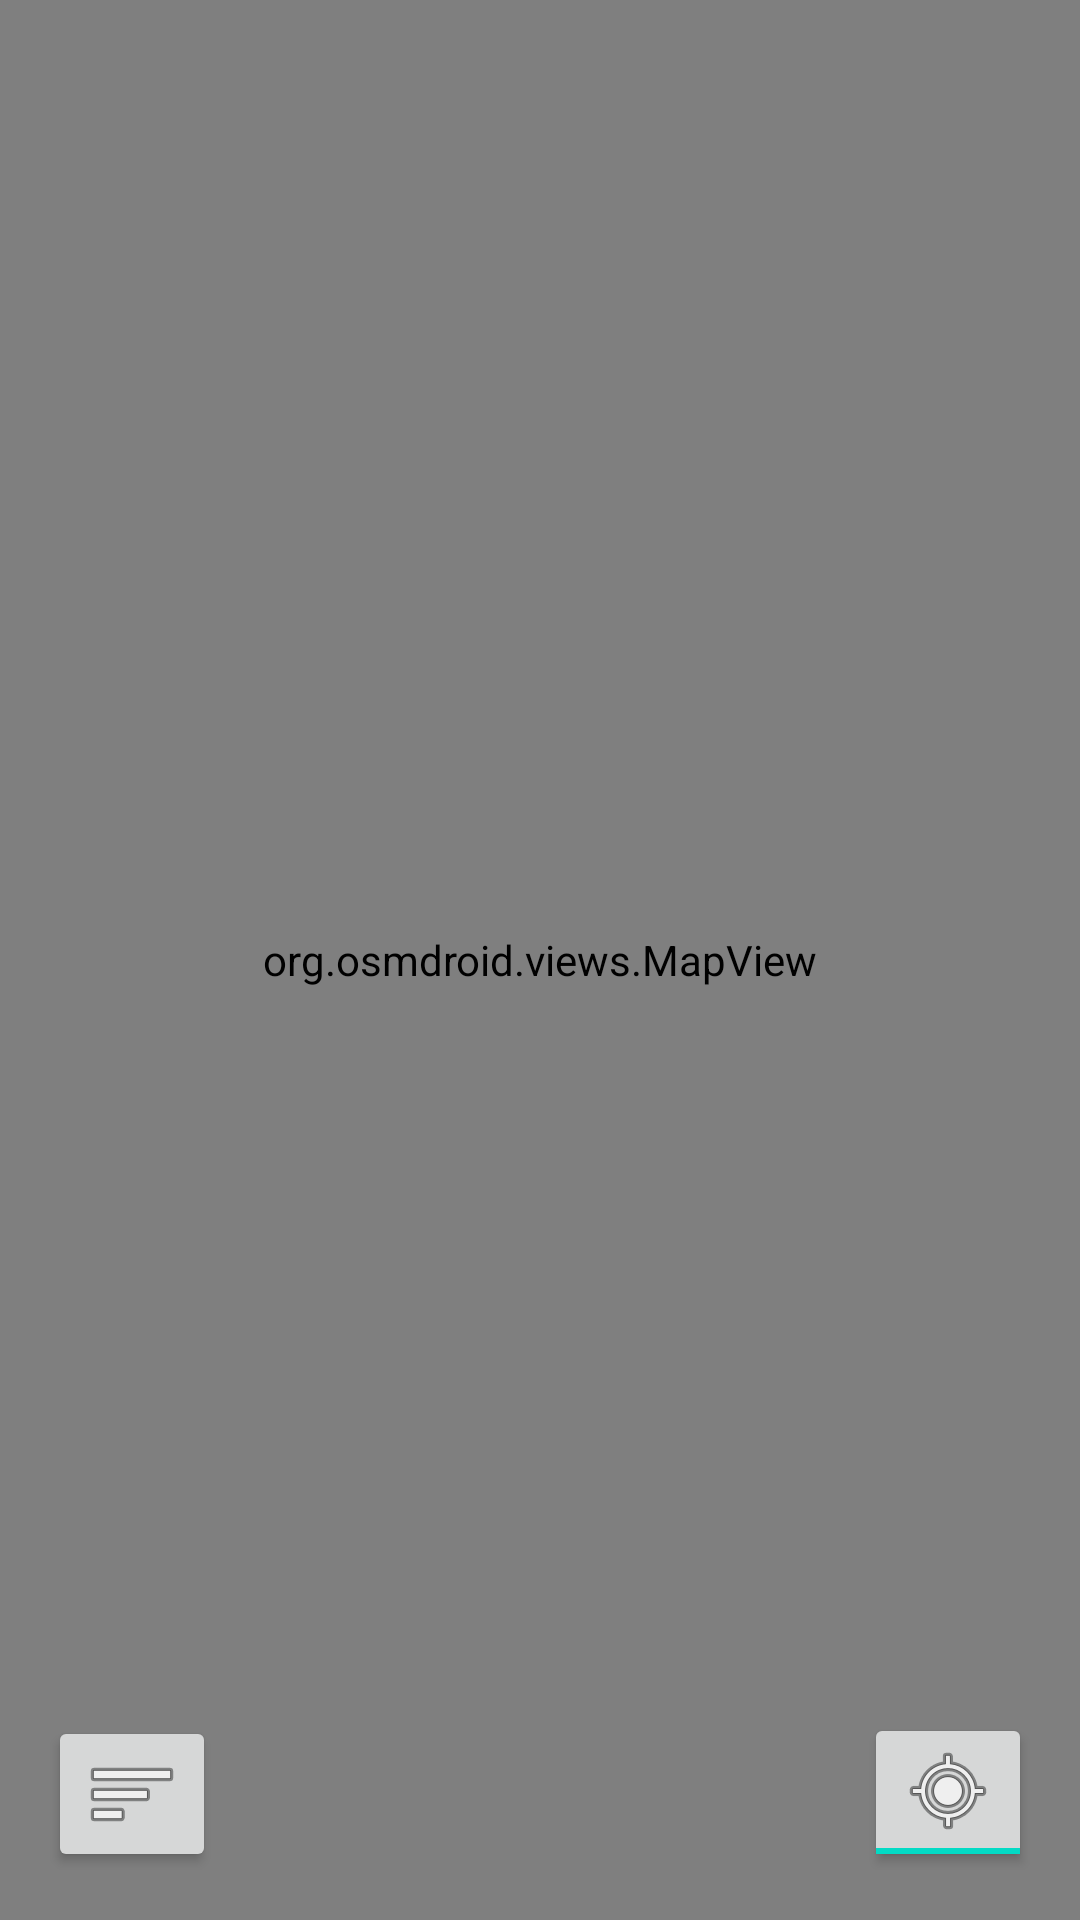

Reconstruct the res/layout file that produces this screen, plus the resources it refers to.
<!-- AndroidManifest.xml: activity theme AppTheme.NoActionBar -->
<!-- res/layout/activity_main.xml -->
<?xml version="1.0" encoding="utf-8"?>
<LinearLayout xmlns:android="http://schemas.android.com/apk/res/android"
    xmlns:tools="http://schemas.android.com/tools"
    android:orientation="vertical"
    android:layout_width="fill_parent"
    android:layout_height="fill_parent">

    <RelativeLayout
        android:layout_width="match_parent"
        android:layout_height="match_parent">

        <org.osmdroid.views.MapView
            android:id="@+id/map"
            android:layout_width="fill_parent"
            android:layout_height="fill_parent">

        </org.osmdroid.views.MapView>

        <ToggleButton
            android:id="@+id/trackButton"
            android:layout_width="wrap_content"
            android:layout_height="wrap_content"
            android:layout_alignParentBottom="true"
            android:layout_alignParentRight="true"
            android:layout_margin="16dp"
            android:checked="true"
            android:drawableTop="@android:drawable/ic_menu_mylocation"
            android:gravity="center"
            android:minHeight="0dp"
            android:minWidth="0dp"
            android:text=""
            android:textOff=""
            android:textOn=""
            android:textSize="0sp" />

        <Button
            android:id="@+id/searchButton"
            android:layout_width="wrap_content"
            android:layout_height="wrap_content"
            android:layout_alignParentBottom="true"
            android:layout_alignParentLeft="true"
            android:layout_margin="16dp"
            android:drawableLeft="@android:drawable/ic_menu_sort_by_size"
            android:minHeight="0dp"
            android:minWidth="0dp"
            android:text="" />



    </RelativeLayout>

    <android.support.design.widget.BottomNavigationView
        xmlns:android="http://schemas.android.com/apk/res/android"
        xmlns:app="http://schemas.android.com/apk/res-auto"
        android:id="@+id/navigation"
        android:layout_width="match_parent"
        android:layout_height="56dp"
        android:layout_gravity="start"
        app:menu="@menu/bottom_navigation_layout"/>

</LinearLayout>
<!-- resources referenced by this layout -->
<resources>
  <style name="AppTheme.NoActionBar">
          <item name="windowActionBar">false</item>
          <item name="windowNoTitle">true</item>
      </style>
</resources>
